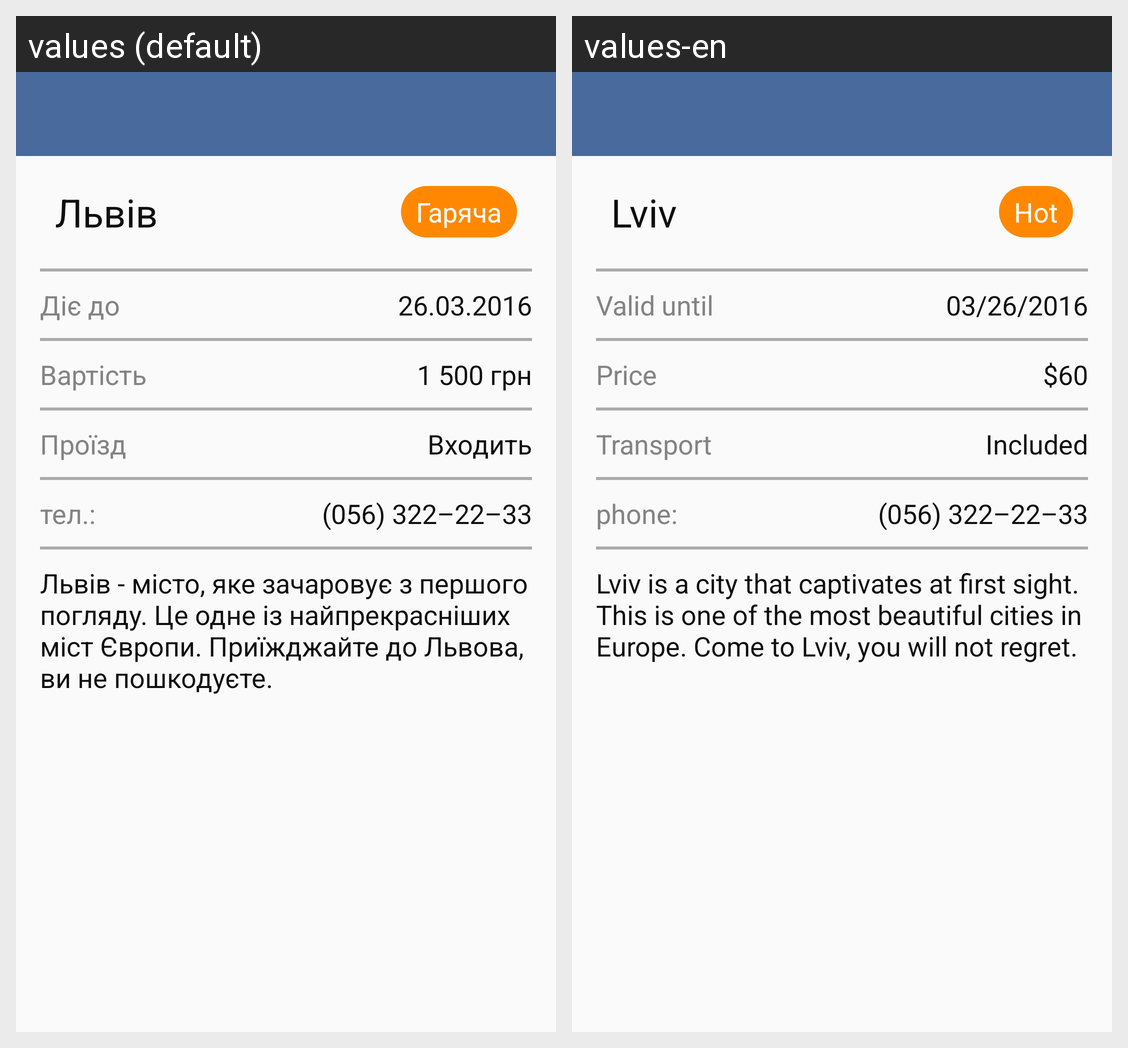

Translations of the strings shown on this Android screen, per locale in the grid:
Android screen res/layout/activity_main.xml rendered under 2 locales, left to right: values (default), values-en. Device: Nexus 5 (rendered at 1080×1920; each locale shown at half size, 540×960, under a caption strip naming it); theme AppTheme.
Strings drawn on this screen, with the default value and each locale's value (text and hints the layout hard-codes, and strings that could not be matched under every locale, appear in the picture but are not listed):

text_city
  values: Львів
  values-en: Lviv

custom_text_view_offer
  values: Гаряча
  values-en: Hot

hint_valid_until
  values: Діє до
  values-en: Valid until

text_date
  values: 26.03.2016
  values-en: 03/26/2016

hint_cost_of
  values: Вартість
  values-en: Price

text_uah
  values: 1 500 грн
  values-en: $60

hint_transport
  values: Проїзд
  values-en: Transport

text_included
  values: Входить
  values-en: Included

hint_phone
  values: тел.:
  values-en: phone:

text_number
  values: (056) 322–22–33
  values-en: (056) 322–22–33  [not translated; the default value is used]

text_description
  values: Львів - місто, яке зачаровує з першого погляду. Це одне із найпрекрасніших міст Європи. Приїжджайте до Львова, ви не пошкодуєте.
  values-en: Lviv is a city that captivates at first sight. This is one of the most beautiful cities in Europe. Come to Lviv, you will not regret.
